Dataset: Final (GitHub, Ren-GT/Final). Classes: corn cercospora leaf spot, corn northern leaf blight, pepper bacterial spot, potato early blight, potato late blight, potato healthy.

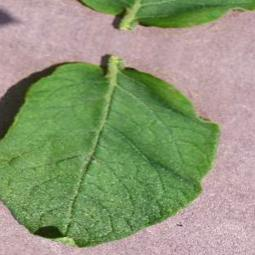
Label: potato healthy

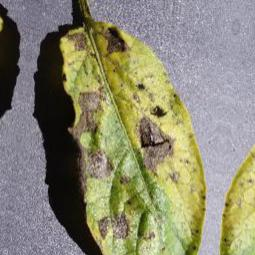
Label: potato early blight

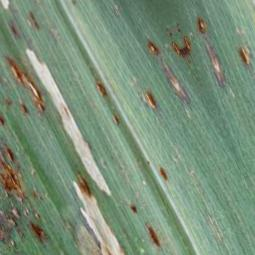
Label: corn northern leaf blight

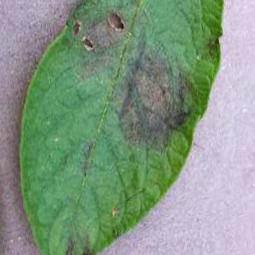
Label: potato late blight

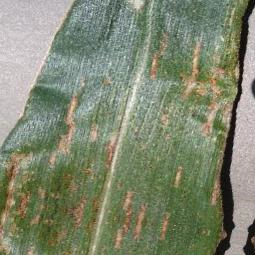
Label: corn cercospora leaf spot

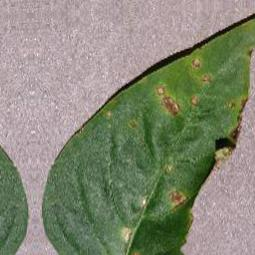
Label: pepper bacterial spot
